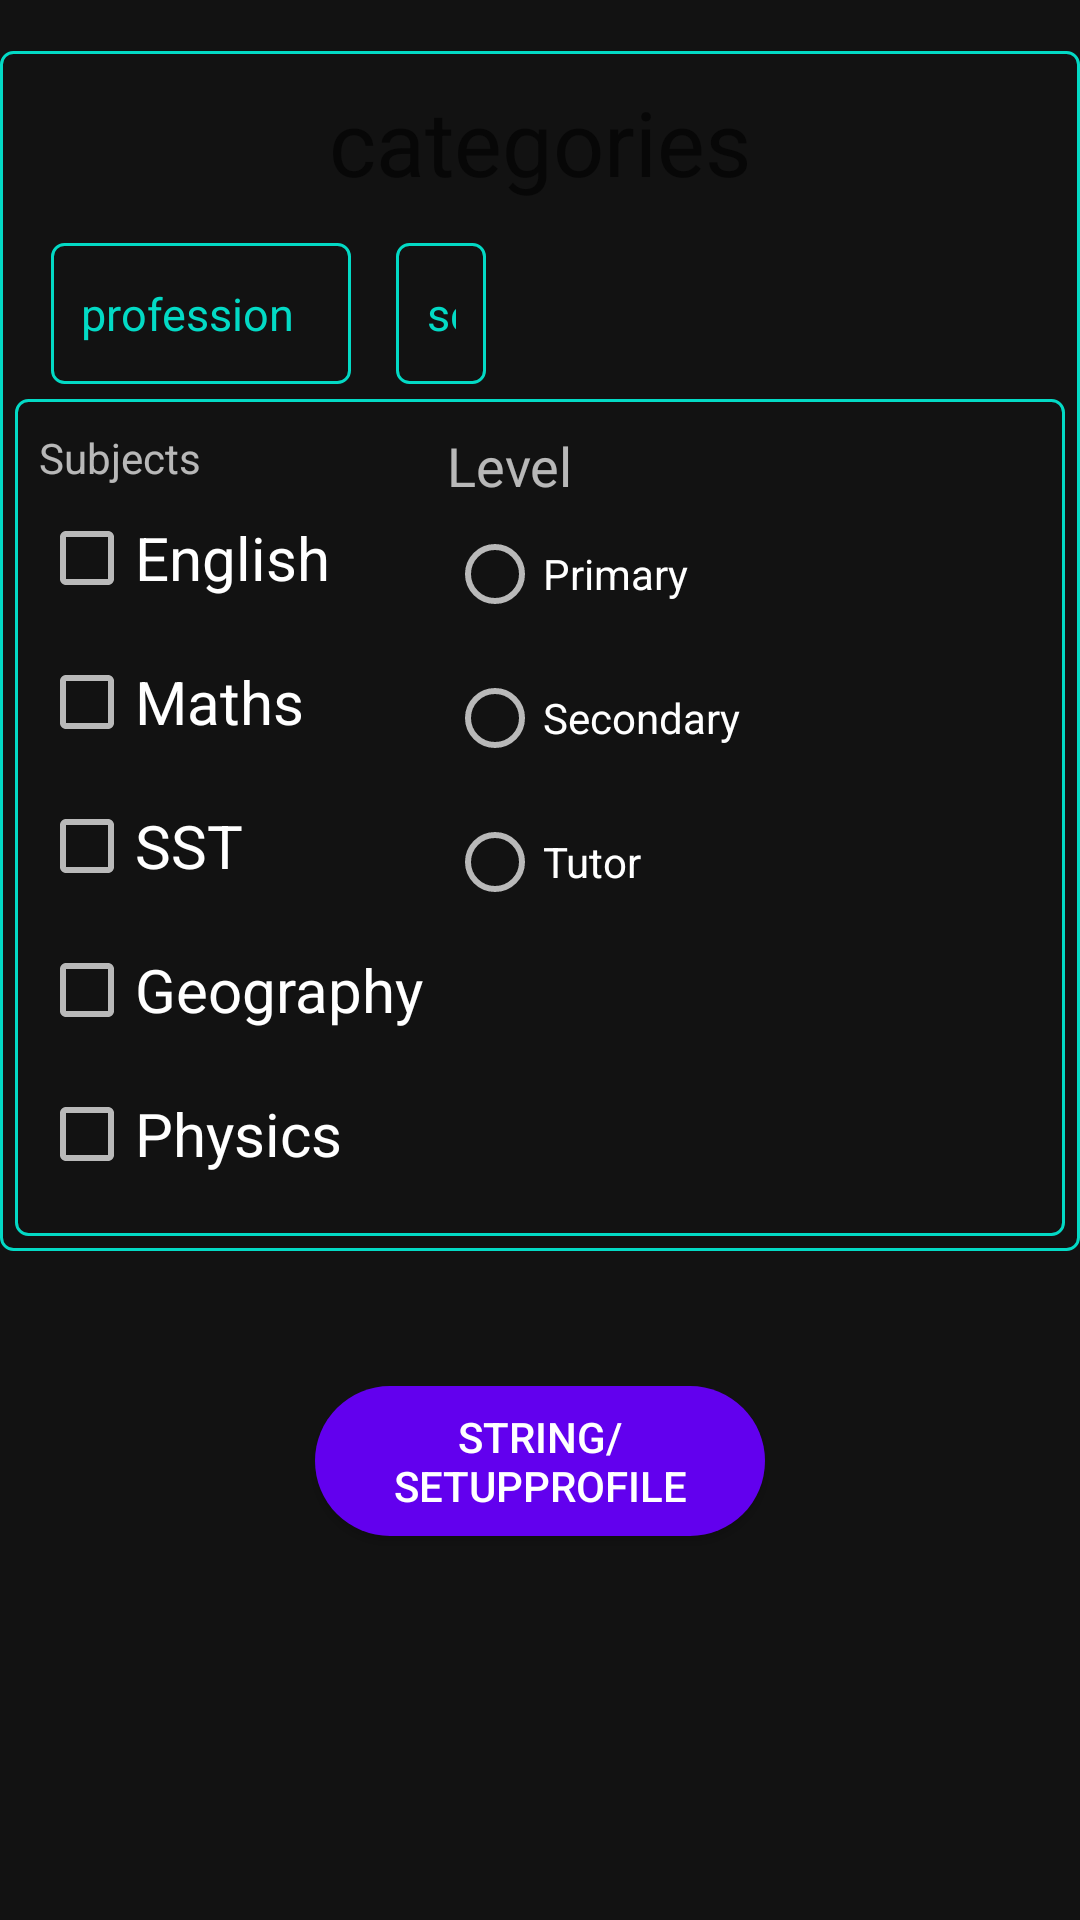

Reconstruct the res/layout file that produces this screen, plus the resources it refers to.
<!-- AndroidManifest.xml: application theme AppTheme -->
<!-- res/layout/activity_category_choices.xml -->
<?xml version="1.0" encoding="utf-8"?>
<RelativeLayout xmlns:android="http://schemas.android.com/apk/res/android"
    xmlns:app="http://schemas.android.com/apk/res-auto"
    xmlns:tools="http://schemas.android.com/tools"
    android:layout_width="match_parent"
    android:layout_height="match_parent"
    tools:context=".Activities.CategoryChoices">


    <RelativeLayout
        android:layout_centerHorizontal="true"
        android:id="@+id/LLsignin"
        android:layout_width="400dp"
        android:layout_height="400dp"
        android:layout_alignParentTop="true"
        android:layout_centerVertical="true"
        android:layout_marginTop="17dp"
        android:background="@drawable/linebg">

        <TextView
            android:id="@+id/titleSignup"
            android:layout_width="wrap_content"
            android:layout_height="40dp"
            android:layout_centerHorizontal="true"
            android:layout_marginTop="10dp"
            android:text="@string/Categories"
            android:textColor="@color/colorBlack"
            android:textSize="30dp" />


        <AutoCompleteTextView
            android:id="@+id/userprofesion"
            android:layout_width="100dp"
            android:layout_height="47dp"
            android:layout_below="@id/titleSignup"
            android:layout_alignParentLeft="true"
            android:layout_marginLeft="17dp"
            android:layout_marginTop="14dp"
            android:background="@drawable/linebg"
            android:gravity="start|center_vertical"
            android:hint="@string/categoryProfession"
            android:inputType="text"
            android:paddingHorizontal="10dp"
            android:textColor="@color/colorBlack"
            android:textColorHint="@color/colorAccent"
            android:textSize="15dp" />

        <EditText
            android:id="@+id/userText"
            android:layout_width="80dp"
            android:layout_height="47dp"
            android:layout_below="@id/titleSignup"
            android:layout_alignParentRight="true"
            android:layout_centerHorizontal="true"
            android:layout_marginLeft="15dp"
            android:layout_marginTop="14dp"
            android:layout_marginRight="198dp"
            android:layout_toRightOf="@id/userprofesion"
            android:background="@drawable/linebg"
            android:focusableInTouchMode="true"
            android:gravity="center"
            android:hint="@string/categorySchool"
            android:inputType="textEmailAddress"
            android:paddingHorizontal="10dp"
            android:textColor="@color/colorBlack"
            android:textColorHint="@color/colorAccent"
            android:textSize="15dp" />


        <RelativeLayout
            android:background="@drawable/linebg"
            android:layout_width="match_parent"
            android:layout_height="match_parent"
            android:layout_below="@id/userprofesion"
            android:layout_margin="5dp">
            <LinearLayout
                android:layout_width="match_parent"
                android:layout_height="match_parent"
                android:orientation="horizontal">

                <LinearLayout
                    android:layout_marginLeft="8dp"
                    android:layout_marginVertical="10dp"
                    android:layout_width="wrap_content"
                    android:layout_height="wrap_content"
                    android:orientation="vertical">
                    <TextView
                        android:layout_width="match_parent"
                        android:layout_height="wrap_content"
                        android:text="@string/Subjects"/>
                    <CheckBox
                        android:layout_width="wrap_content"
                        android:layout_height="wrap_content"
                        android:id="@+id/categoriesSubjectEnglish"
                        android:text="@string/CategoriesSubjectEnglish"
                        android:textSize="20dp"/>
                    <CheckBox
                        android:layout_width="wrap_content"
                        android:layout_height="wrap_content"
                        android:id="@+id/categoriesSubjectMath"
                        android:text="@string/CategoriesSubjectMath"
                        android:textSize="20dp"/>
                    <CheckBox
                        android:layout_width="wrap_content"
                        android:layout_height="wrap_content"
                        android:id="@+id/categoriesSubjectSst"
                        android:text="@string/CategoriesSubjectSST"
                        android:textSize="20dp"/>
                    <CheckBox
                        android:layout_width="wrap_content"
                        android:layout_height="wrap_content"
                        android:id="@+id/categoriesSubjectGeog"
                        android:text="@string/CategoriesSubjectGeog"
                        android:textSize="20dp"/>
                    <CheckBox
                        android:layout_width="wrap_content"
                        android:layout_height="wrap_content"
                        android:id="@+id/categoriesSubjectPhysics"
                        android:text="@string/CategoriesSubjectPhysics"
                        android:textSize="20dp"/>
                    <CheckBox
                        android:layout_width="wrap_content"
                        android:layout_height="wrap_content"
                        android:id="@+id/categoriesSubjectLiterature"
                        android:text="@string/CategoriesSubjectLiterature"
                        android:textSize="20dp"/>
                    <CheckBox
                        android:layout_width="wrap_content"
                        android:layout_height="wrap_content"
                        android:id="@+id/categoriesSubjectHistory"
                        android:text="@string/CategoriesSubjectHistory"
                        android:textSize="20dp"/>
                </LinearLayout>


                <LinearLayout
                    android:layout_marginLeft="8dp"
                    android:layout_marginVertical="10dp"
                    android:layout_width="wrap_content"
                    android:layout_height="wrap_content"
                    android:orientation="vertical">
                    <TextView
                        android:layout_width="match_parent"
                        android:layout_height="wrap_content"
                        android:text="@string/TypeOfAccount"
                        android:id="@+id/typeofaccount"
                        android:textSize="18dp"/>
                    <RadioGroup
                        android:layout_width="wrap_content"
                        android:layout_height="wrap_content"
                        android:id="@+id/levelOfStudy">
                        <RadioButton
                            android:id="@+id/primaryLevel"
                            android:text="@string/PrimaryLevel"
                            android:layout_width="match_parent"
                            android:layout_height="wrap_content"/>
                        <RadioButton
                            android:id="@+id/secondaryLevel"
                            android:text="@string/SecondaryLevel"
                            android:layout_width="match_parent"
                            android:layout_height="wrap_content"/>
                        <RadioButton
                            android:id="@+id/TutorLevel"
                            android:text="@string/TutorLevel"
                            android:layout_width="match_parent"
                            android:layout_height="wrap_content"/>

                    </RadioGroup>


                </LinearLayout>


            </LinearLayout>

        </RelativeLayout>

    </RelativeLayout>

    <RelativeLayout
            android:layout_width="match_parent"
            android:layout_height="80dp"
            android:layout_below="@+id/LLsignin"
            android:layout_marginTop="30dp">

            <RelativeLayout
                android:layout_width="wrap_content"
                android:layout_height="wrap_content"
                android:layout_centerInParent="true">

                <Button
                    android:id="@+id/registerCategories"
                    android:layout_width="150dp"
                    android:layout_height="50dp"
                    android:layout_margin="5dp"
                    android:background="@drawable/skipbg"
                    android:text="string/SetUpProfile"
                    android:textColor="@color/colorWhite" />

            </RelativeLayout>


        </RelativeLayout>

    </RelativeLayout>
<!-- resources referenced by this layout -->
<resources>
  <color name="colorAccent">#03DAC5</color>
  <color name="colorBlack">#070707</color>
  <color name="colorWhite">#FFFFFF</color>
  <!-- drawable linebg (drawable) -->
  <?xml version="1.0" encoding="utf-8"?>
  <selector xmlns:android="http://schemas.android.com/apk/res/android">
      <item>
          <shape android:shape="rectangle">
              <stroke android:width="1dp" android:color="@color/colorAccent" />
              <corners android:radius="4dp" />
          </shape>
      </item>
  </selector>
  <!-- drawable skipbg (drawable) -->
  <?xml version="1.0" encoding="utf-8"?>
  <selector xmlns:android="http://schemas.android.com/apk/res/android">
      <item>
          <shape android:shape="rectangle">
              <corners android:radius="25dp"/>
              <solid android:color="@color/colorPrimary" />
          </shape>
          <transition android:opacity="translucent" />
      </item>
  
  </selector>
  <string name="Categories">categories</string>
  <string name="CategoriesSubjectEnglish">English</string>
  <string name="CategoriesSubjectGeog">Geography</string>
  <string name="CategoriesSubjectHistory">History</string>
  <string name="CategoriesSubjectLiterature">Literature</string>
  <string name="CategoriesSubjectMath">Maths</string>
  <string name="CategoriesSubjectPhysics">Physics</string>
  <string name="CategoriesSubjectSST">SST</string>
  <string name="PrimaryLevel">Primary</string>
  <string name="SecondaryLevel">Secondary</string>
  <string name="Subjects">Subjects</string>
  <string name="TutorLevel">Tutor</string>
  <string name="TypeOfAccount">Level</string>
  <string name="categoryProfession">profession</string>
  <string name="categorySchool">school</string>
  <style name="AppTheme" parent="Theme.MaterialComponents">
          
          <item name="colorPrimary">@color/colorPrimary</item>
          <item name="colorPrimaryDark">@color/colorPrimaryDark</item>
          <item name="colorAccent">@color/colorAccent</item>
          <item name="android:windowAnimationStyle">@style/CustomActivityAnimation</item>
  
      </style>
  <color name="colorPrimary">#6200EE</color>
  <color name="colorPrimaryDark">#3700B3</color>
  <style name="CustomActivityAnimation" parent="@android:style/Animation.Activity">
          
          <item name="android:activityOpenEnterAnimation">@anim/activity_slide_animation_enter</item>
          <item name="android:activityOpenExitAnimation">@anim/activity_slide_animation_exit</item>
          <item name="android:activityCloseEnterAnimation">@anim/activity_slide_animation_enter</item>
          <item name="android:activityCloseExitAnimation">@anim/activity_slide_animation_exit</item>
  
      </style>
</resources>
